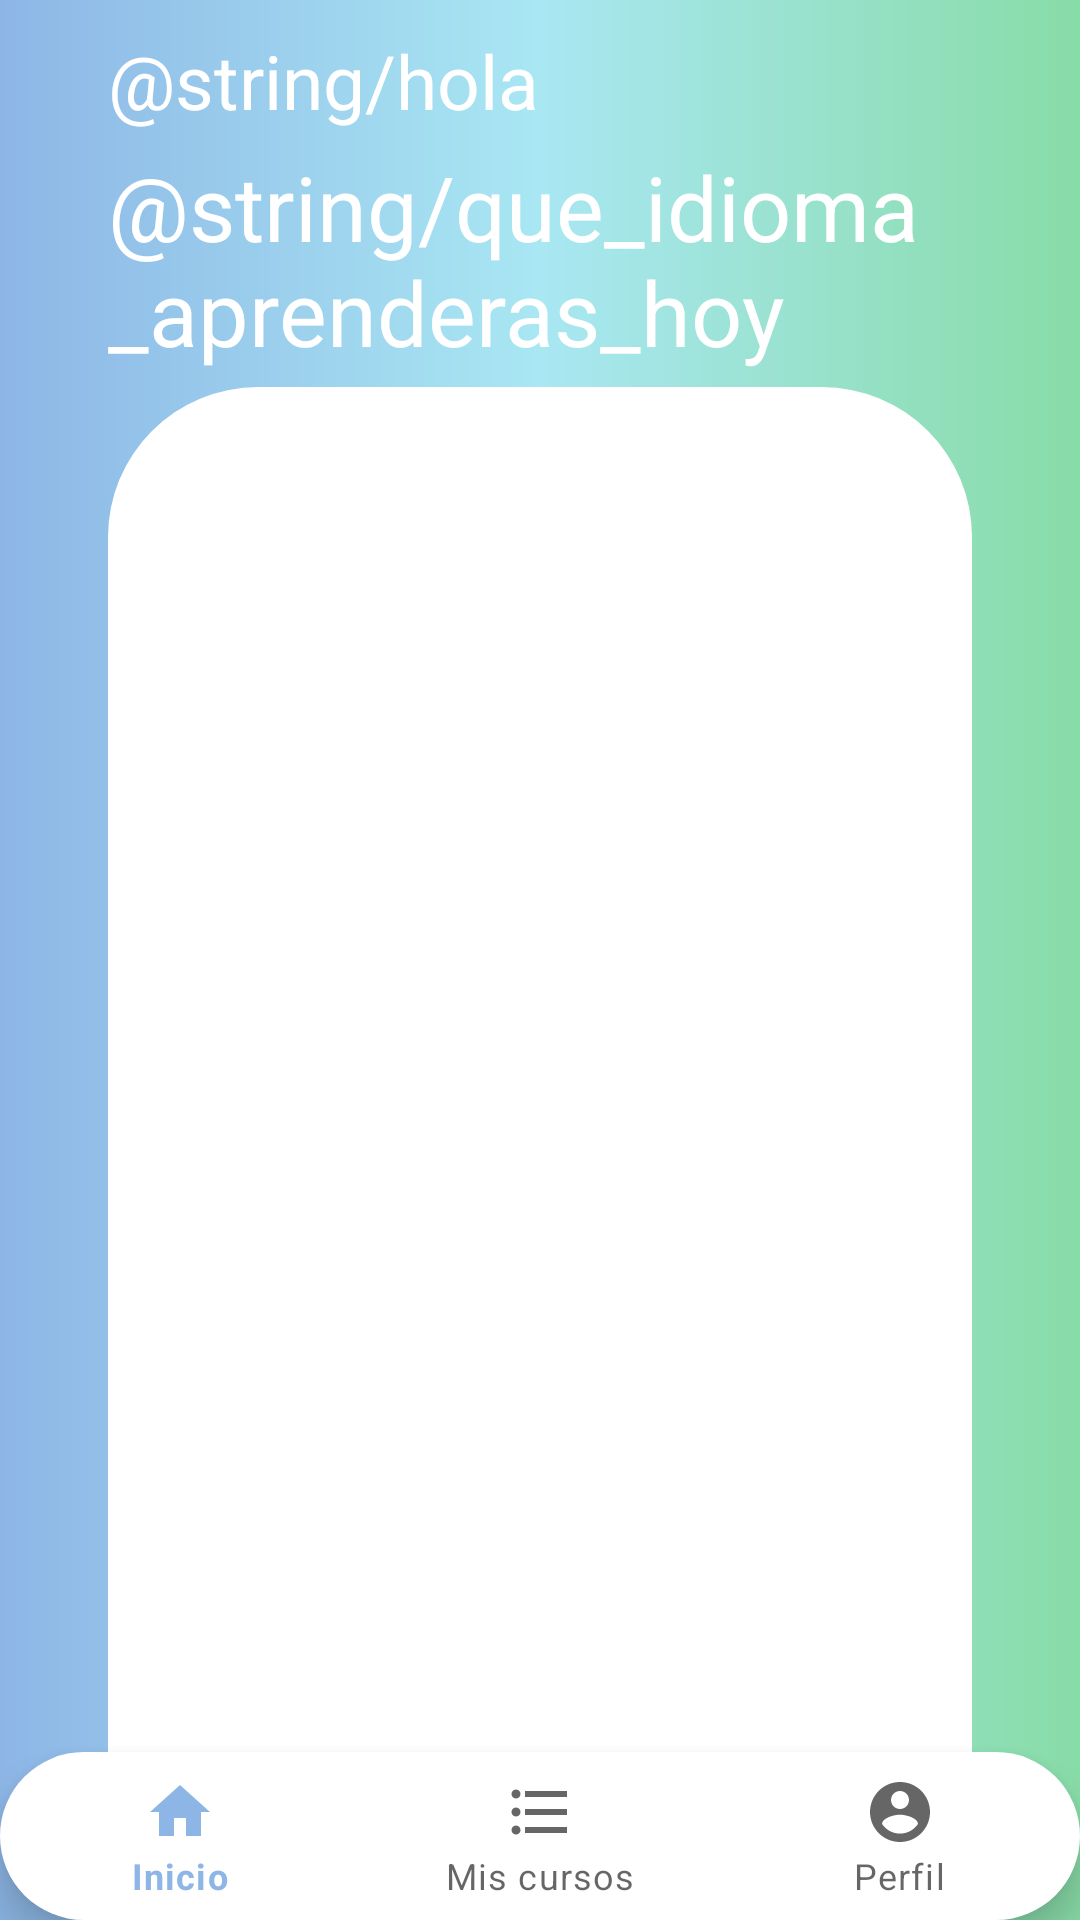

This screen was rendered from an Android layout file. Write that file and the resources it references.
<!-- AndroidManifest.xml: application theme Theme.Lexi -->
<!-- res/layout/activity_home.xml -->
<?xml version="1.0" encoding="utf-8"?>
<LinearLayout xmlns:android="http://schemas.android.com/apk/res/android"
    xmlns:app="http://schemas.android.com/apk/res-auto"
    xmlns:tools="http://schemas.android.com/tools"
    android:layout_width="match_parent"
    android:layout_height="match_parent"
    android:paddingTop="10dp"
    android:background="@drawable/bgnmenu"
    android:orientation="vertical"
    tools:context=".ui.home.HomeActivity">

    <TextView
        android:id="@+id/tv_bienvenida"
        android:layout_width="match_parent"
        android:layout_height="wrap_content"
        android:layout_marginHorizontal="36dp"
        android:fontFamily="sans-serif"
        android:text="@string/hola"
        android:textColor="@color/white"
        android:textSize="@dimen/text_bienvenida"
        android:textStyle="normal" />

    <TextView
        android:id="@+id/tv_mensaje"
        android:layout_width="match_parent"
        android:layout_height="wrap_content"
        android:layout_marginHorizontal="36dp"
        android:layout_marginVertical="5dp"
        android:fontFamily="sans-serif"
        android:gravity="center_vertical"
        android:text="@string/que_idioma_aprenderas_hoy"
        android:scrollHorizontally="false"
        android:textColor="@color/white"
        android:textSize="@dimen/text_mensaje"/>


    <GridView
        android:id="@+id/gv_cursos"
        android:layout_width="match_parent"
        android:layout_height="0dp"
        android:layout_weight="1"
        android:layout_marginHorizontal="36dp"
        android:background="@drawable/bgn_scroll_view1"
        android:numColumns="2" />

    <com.google.android.material.bottomnavigation.BottomNavigationView
        android:id="@+id/nav_view"
        android:layout_width="match_parent"
        android:layout_height="wrap_content"
        android:background="@drawable/bgn_edit_text1"
        app:menu="@menu/menu_navegation_home_cursos_perfil"/>
</LinearLayout>
<!-- resources referenced by this layout -->
<resources>
  <color name="white">#FFFFFFFF</color>
  <dimen name="text_bienvenida">25sp</dimen>
  <dimen name="text_mensaje">30sp</dimen>
  <!-- drawable bgn_edit_text1 (drawable) -->
  <?xml version="1.0" encoding="utf-8"?>
  <selector xmlns:android="http://schemas.android.com/apk/res/android">
      <item>
          <shape android:shape="rectangle">
              <solid android:color="@color/white"/>
              <corners android:radius="100dp" />
          </shape>
      </item>
  </selector>
  <!-- drawable bgn_scroll_view1 (drawable) -->
  <?xml version="1.0" encoding="utf-8"?>
  <selector xmlns:android="http://schemas.android.com/apk/res/android">
      <item>
          <shape android:shape="rectangle">
              <solid android:color="@color/white"/>
              <corners android:topLeftRadius="50dp"
                  android:topRightRadius="50dp"/>
          </shape>
      </item>
  </selector>
  <!-- drawable bgnmenu (drawable) -->
  <?xml version="1.0" encoding="utf-8"?>
  <shape xmlns:android="http://schemas.android.com/apk/res/android">
      <gradient
          android:startColor="@color/azul_pastel"
          android:centerColor="@color/azul_cyan_pastel"
          android:endColor="@color/verde_pastel" />
      <corners android:radius="0dp" />
  </shape>
  <style name="Theme.Lexi" parent="Theme.MaterialComponents.DayNight.NoActionBar">
          
          <item name="colorPrimary">@color/azul_pastel</item>
          <item name="colorPrimaryVariant">@color/morado_pastel</item>
          <item name="colorOnPrimary">@color/white</item>
          
          <item name="colorSecondary">@color/azul_cyan_pastel</item>
          <item name="colorSecondaryVariant">@color/verde_pastel</item>
          <item name="colorOnSecondary">@color/black</item>
          
          <item name="android:statusBarColor" tools:targetApi="l">?attr/colorPrimaryVariant</item>
          
      </style>
  <color name="azul_pastel">#8DB6E6</color>
  <color name="azul_cyan_pastel">#A9E7F3</color>
  <color name="verde_pastel">#88DCA7</color>
  <color name="morado_pastel">#C592E2</color>
  <color name="black">#FF000000</color>
</resources>
